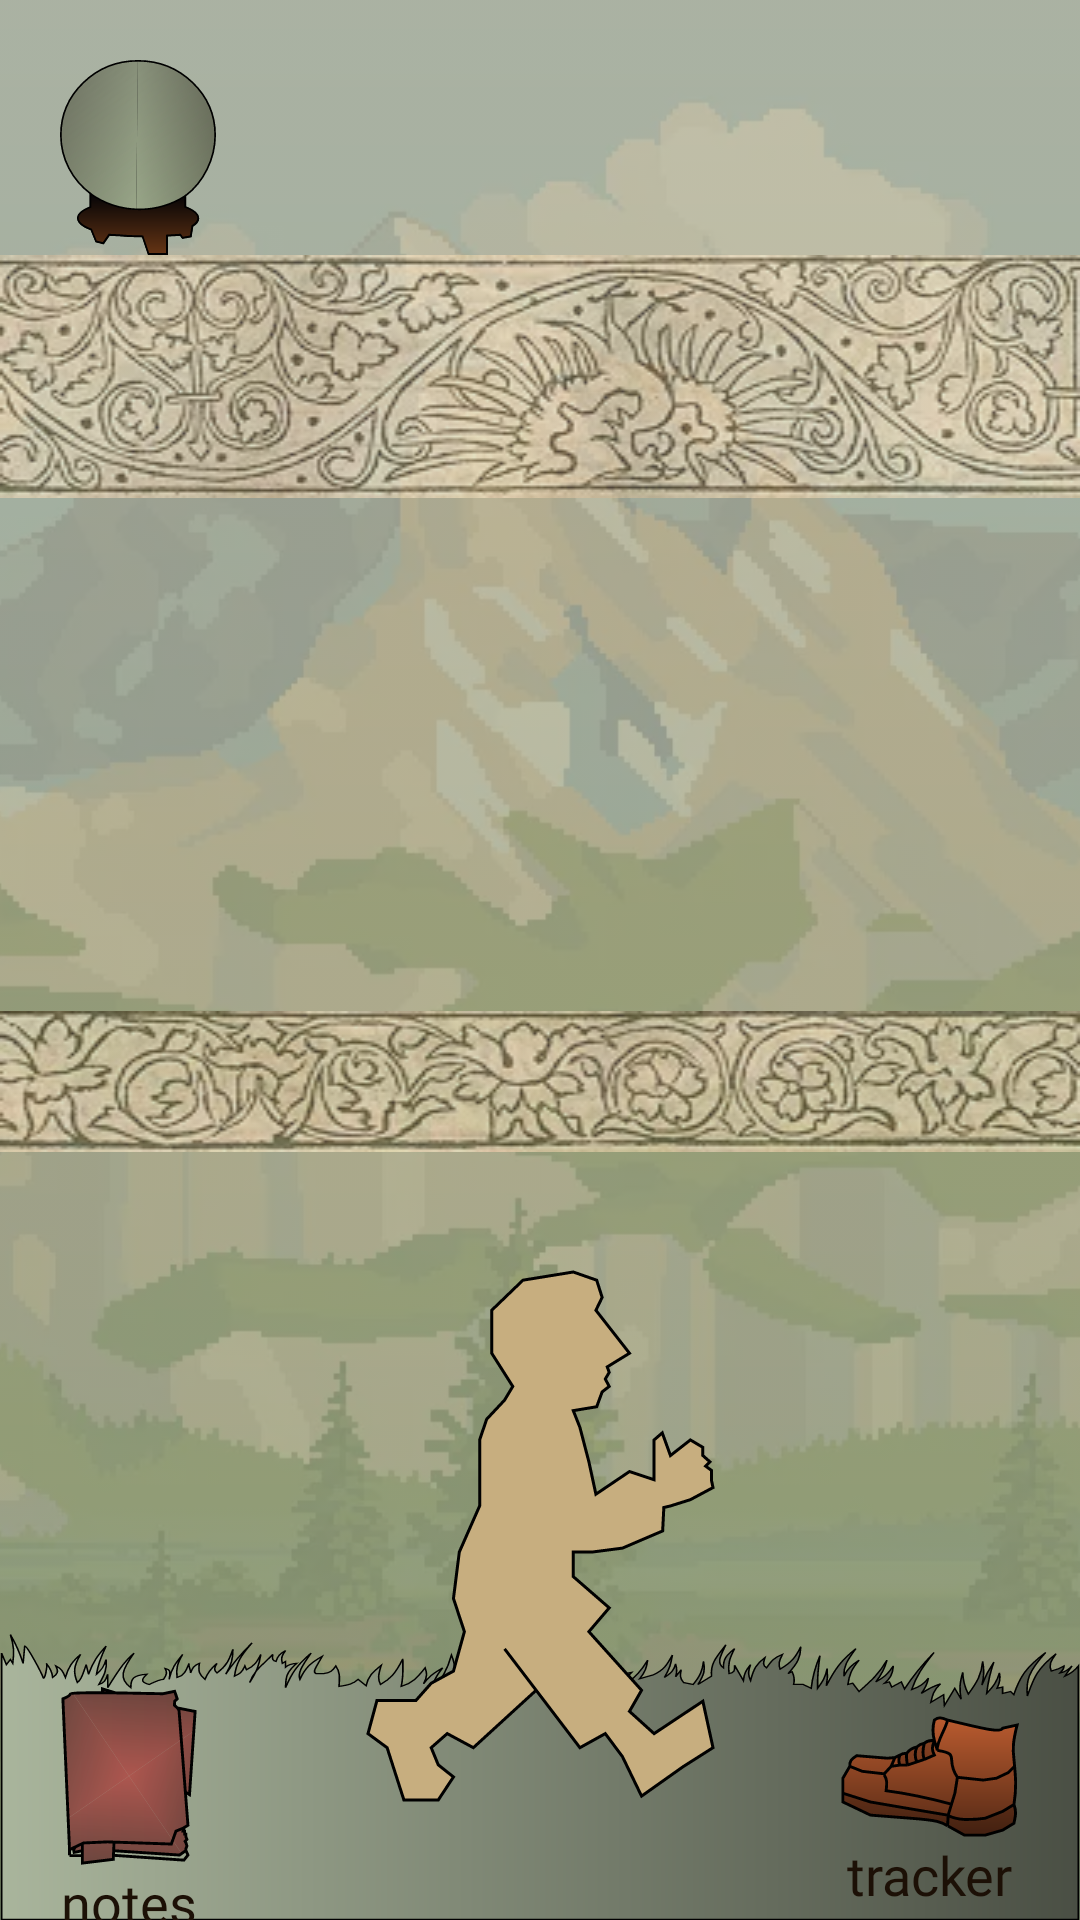

Android layout source for this screen:
<!-- AndroidManifest.xml: application theme Theme.ImGoingOnAnAdventure -->
<!-- res/layout/fragment_tracker.xml -->
<?xml version="1.0" encoding="utf-8"?>
<androidx.constraintlayout.widget.ConstraintLayout xmlns:android="http://schemas.android.com/apk/res/android"
    xmlns:app="http://schemas.android.com/apk/res-auto"
    xmlns:tools="http://schemas.android.com/tools"
    android:layout_width="match_parent"
    android:layout_height="match_parent"
    android:layout_gravity="center"
    android:background="@drawable/gradient_background"
    android:orientation="vertical"
    tools:context="com.imgoingonanadventure.ui.tracker.TrackerFragment">

    <ImageView
        android:id="@+id/imageBackground"
        android:layout_width="match_parent"
        android:layout_height="match_parent"
        android:alpha="0.2"
        android:importantForAccessibility="no"
        android:scaleType="centerCrop"
        android:src="@drawable/bag_end_to_rivendell"
        app:layout_constraintBottom_toBottomOf="parent"
        app:layout_constraintEnd_toEndOf="parent"
        app:layout_constraintStart_toStartOf="parent"
        app:layout_constraintTop_toTopOf="parent" />

    <androidx.constraintlayout.widget.Guideline
        android:id="@+id/guideline_text"
        android:layout_width="wrap_content"
        android:layout_height="wrap_content"
        android:orientation="horizontal"
        app:layout_constraintGuide_percent="0.3" />

    <androidx.constraintlayout.widget.Guideline
        android:id="@+id/guideline_character"
        android:layout_width="wrap_content"
        android:layout_height="wrap_content"
        android:orientation="horizontal"
        app:layout_constraintGuide_percent="0.6" />

    <androidx.constraintlayout.widget.Guideline
        android:id="@+id/guideline_grass"
        android:layout_width="wrap_content"
        android:layout_height="wrap_content"
        android:orientation="horizontal"
        app:layout_constraintGuide_percent="0.85" />

    <ImageView
        android:id="@+id/viewGrass"
        android:layout_width="match_parent"
        android:layout_height="0dp"
        android:scaleType="fitXY"
        android:src="@drawable/grass"
        app:layout_constraintBottom_toBottomOf="parent"
        app:layout_constraintTop_toTopOf="@id/guideline_grass" />

    <ImageView
        android:id="@+id/imageviewCharacter"
        android:layout_width="match_parent"
        android:layout_height="wrap_content"
        android:src="@drawable/person"
        app:layout_constraintBottom_toBottomOf="parent"
        app:layout_constraintEnd_toEndOf="parent"
        app:layout_constraintStart_toStartOf="parent"
        app:layout_constraintTop_toTopOf="@id/guideline_character" />

    <ImageView
        android:id="@+id/top_line"
        android:layout_width="match_parent"
        android:layout_height="wrap_content"
        android:alpha="0.6"
        android:scaleType="fitXY"
        android:src="@drawable/top_line"
        app:layout_constraintEnd_toEndOf="parent"
        app:layout_constraintStart_toStartOf="parent"
        app:layout_constraintTop_toBottomOf="@id/viewToSettings" />

    <ImageView
        android:id="@+id/bottom_line"
        android:layout_width="match_parent"
        android:layout_height="wrap_content"
        android:alpha="0.6"
        android:scaleType="fitXY"
        android:src="@drawable/bottom_line"
        app:layout_constraintBottom_toTopOf="@id/guideline_character"
        app:layout_constraintEnd_toEndOf="parent"
        app:layout_constraintStart_toStartOf="parent" />

    <View
        android:id="@+id/viewToSettings"
        android:layout_width="52dp"
        android:layout_height="65dp"
        android:layout_margin="20dp"
        android:layout_marginStart="20dp"
        android:background="@drawable/palanir"
        app:layout_constraintStart_toStartOf="parent"
        app:layout_constraintTop_toTopOf="parent" />

    <TextView
        android:id="@+id/notes_text"
        style="@style/TextAppearance.ImGoingOnAnAdventure.Medium"
        android:layout_width="wrap_content"
        android:layout_height="wrap_content"
        android:text="notes"
        app:layout_constraintEnd_toEndOf="@id/viewToNotes"
        app:layout_constraintStart_toStartOf="@id/viewToNotes"
        app:layout_constraintTop_toBottomOf="@id/viewToNotes" />

    <TextView
        android:id="@+id/tracker_text"
        style="@style/TextAppearance.ImGoingOnAnAdventure.Medium"
        android:layout_width="wrap_content"
        android:layout_height="wrap_content"
        android:text="tracker"
        app:layout_constraintEnd_toEndOf="@id/viewToTracker"
        app:layout_constraintStart_toStartOf="@id/viewToTracker"
        app:layout_constraintTop_toBottomOf="@id/viewToTracker" />

    <View
        android:id="@+id/viewToNotes"
        android:layout_width="46dp"
        android:layout_height="60dp"
        android:layout_margin="20dp"
        android:background="@drawable/note"
        app:layout_constraintBottom_toBottomOf="parent"
        app:layout_constraintStart_toStartOf="parent"
        app:layout_constraintTop_toTopOf="@id/guideline_grass" />

    <View
        android:id="@+id/viewToTracker"
        android:layout_width="60dp"
        android:layout_height="41dp"
        android:layout_margin="20dp"
        android:background="@drawable/hike"
        app:layout_constraintBottom_toBottomOf="parent"
        app:layout_constraintEnd_toEndOf="parent"
        app:layout_constraintTop_toTopOf="@id/guideline_grass" />

    <TextView
        android:id="@+id/trackerTitle"
        style="@style/TextAppearance.ImGoingOnAnAdventure.Body"
        android:layout_width="wrap_content"
        android:layout_height="wrap_content"
        android:layout_gravity="center"
        android:fontFamily="@font/lateef_semibold"
        android:gravity="center"
        android:padding="10dp"
        android:shadowColor="@color/white"
        android:shadowDx="0.0"
        android:shadowDy="0.0"
        android:shadowRadius="10.0"
        android:textSize="36sp"
        app:layout_constraintBottom_toBottomOf="@id/top_line"
        app:layout_constraintEnd_toEndOf="parent"
        app:layout_constraintStart_toStartOf="parent"
        app:layout_constraintTop_toTopOf="@id/top_line"
        app:strokeColor="@color/white"
        app:strokeThickness="4dp" />

    <TextView
        android:id="@+id/trackerSubtitle"
        style="@style/TextAppearance.ImGoingOnAnAdventure.Medium"
        android:layout_width="match_parent"
        android:layout_height="wrap_content"
        android:layout_gravity="center"
        android:layout_marginHorizontal="10dp"
        android:gravity="center"
        android:padding="10dp"
        android:shadowColor="@color/white"
        android:shadowDx="0.0"
        android:shadowDy="0.0"
        android:shadowRadius="10.0"
        android:textSize="20sp"
        app:layout_constraintBottom_toTopOf="@id/bottom_line"
        app:layout_constraintEnd_toEndOf="parent"
        app:layout_constraintStart_toStartOf="parent"
        app:layout_constraintTop_toBottomOf="@id/top_line" />

</androidx.constraintlayout.widget.ConstraintLayout>
<!-- resources referenced by this layout -->
<resources>
  <color name="white">#FFFFFFFF</color>
  <!-- drawable bag_end_to_rivendell: webp bitmap (drawable, 74806 bytes) -->
  <!-- drawable bottom_line: webp bitmap (drawable, 7602 bytes) -->
  <!-- drawable gradient_background (drawable) -->
  <?xml version="1.0" encoding="utf-8"?>
  <shape xmlns:android="http://schemas.android.com/apk/res/android">
      <gradient
          android:angle="90"
          android:endColor="@color/palette5"
          android:startColor="@color/palette3"
          android:type="linear" />
  </shape>
  <!-- drawable grass: vector/xml drawable (drawable, 11585 chars, omitted) -->
  <!-- drawable hike: vector/xml drawable (drawable, 10602 chars, omitted) -->
  <!-- drawable note: vector/xml drawable (drawable, 5073 chars, omitted) -->
  <!-- drawable palanir: vector/xml drawable (drawable, 9711 chars, omitted) -->
  <!-- drawable person: vector/xml drawable (drawable, 2136 chars, omitted) -->
  <!-- drawable top_line: webp bitmap (drawable, 12310 bytes) -->
  <style name="TextAppearance.ImGoingOnAnAdventure.Body" parent="TextAppearance.AppCompat.Medium">
          <item name="android:textColor">@color/palette9</item>
          <item name="font">@font/lateef_regular</item>
          <item name="fontFamily">@font/lateef_regular</item>
          <item name="textOutlineColor">@color/white</item>
          <item name="textOutlineThickness">2dp</item>
      </style>
  <style name="TextAppearance.ImGoingOnAnAdventure.Medium" parent="TextAppearance.AppCompat.Medium">
          <item name="android:textColor">@color/palette9</item>
          <item name="font">@font/lateef_semibold</item>
          <item name="fontFamily">@font/lateef_semibold</item>
      </style>
  <style name="Theme.ImGoingOnAnAdventure" parent="Theme.Design.NoActionBar">
          
          <item name="colorPrimary">@color/purple_500</item>
          <item name="colorPrimaryVariant">@color/purple_700</item>
          <item name="colorOnPrimary">@color/white</item>
          
          <item name="colorSecondary">@color/teal_200</item>
          <item name="colorSecondaryVariant">@color/teal_700</item>
          <item name="colorOnSecondary">@color/black</item>
      </style>
  <color name="palette5">#B7B092</color>
  <color name="palette3">#96A485</color>
  <color name="palette9">#1C1006</color>
  <color name="purple_500">#FF6200EE</color>
  <color name="purple_700">#FF3700B3</color>
  <color name="teal_200">#FF03DAC5</color>
  <color name="teal_700">#FF018786</color>
  <color name="black">#FF000000</color>
</resources>
